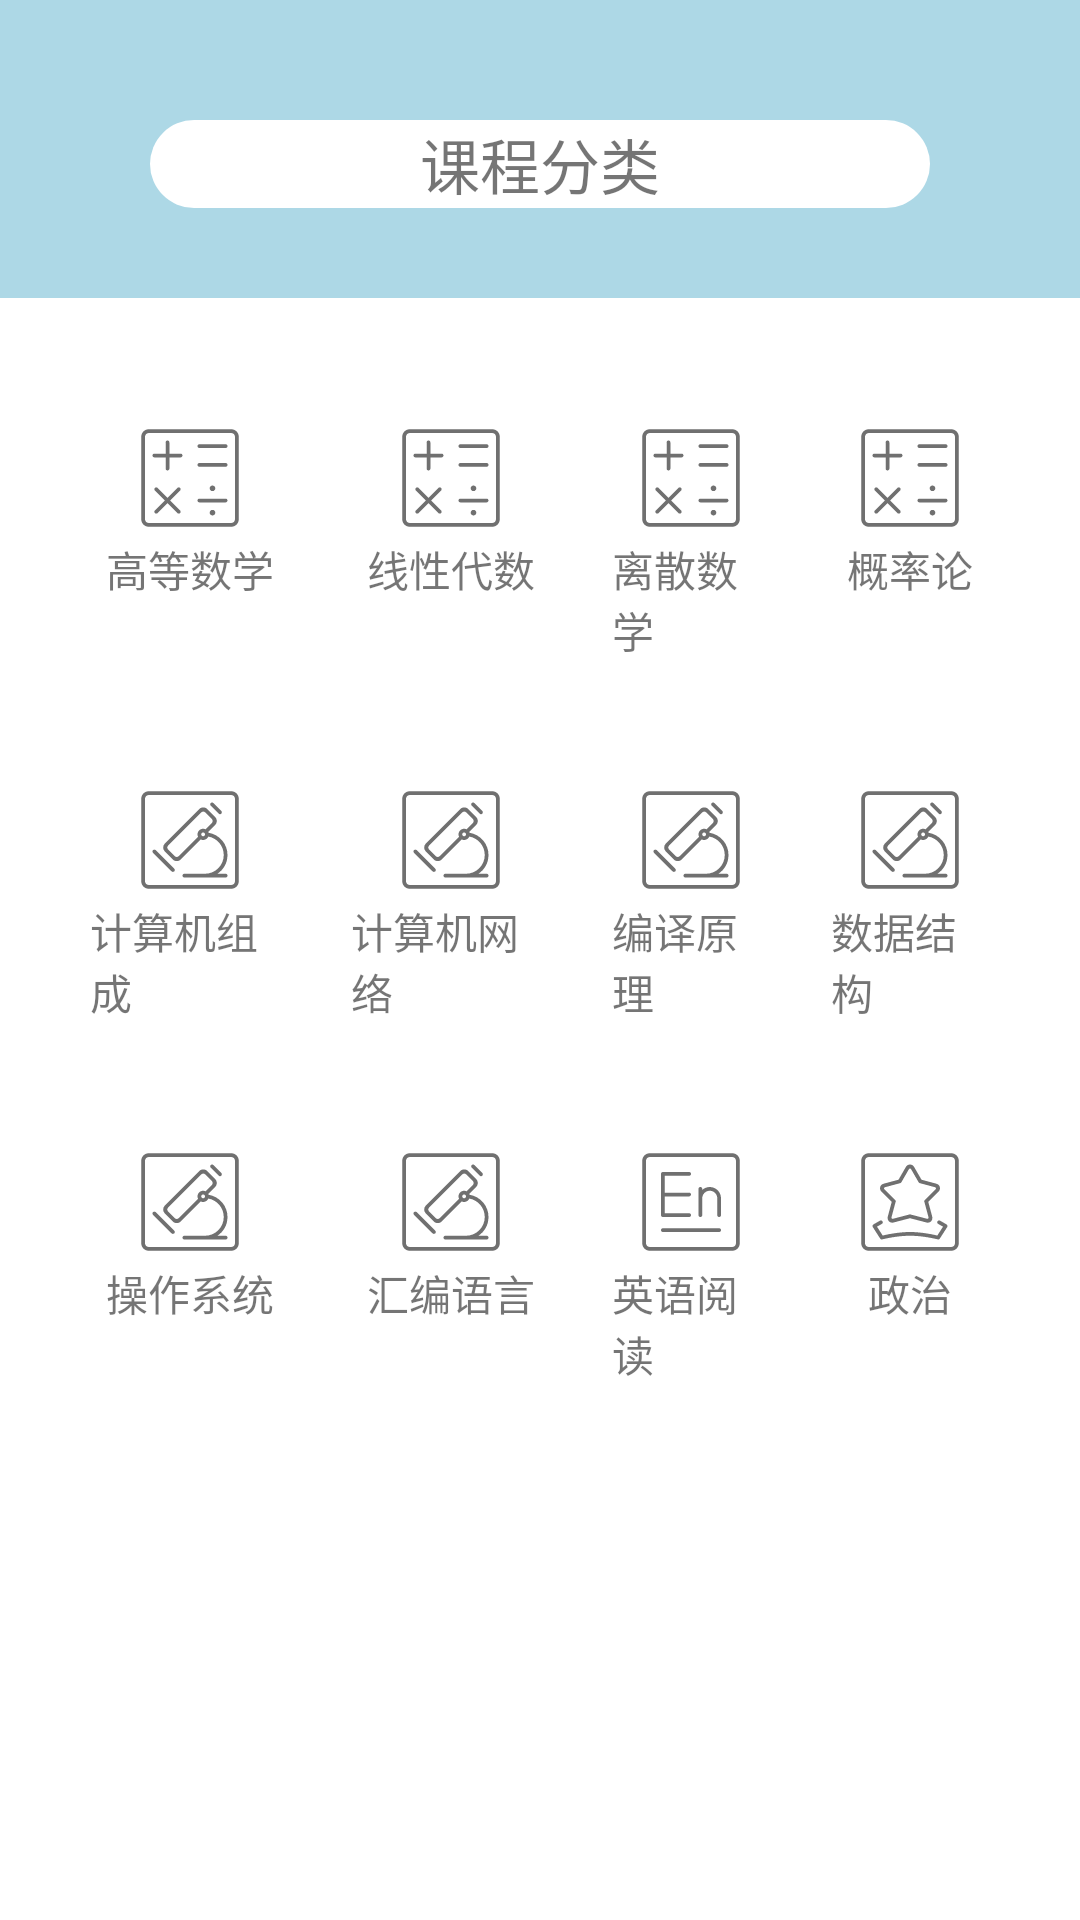

Produce the Android XML layout that renders to this screen, including the resource entries it uses.
<!-- AndroidManifest.xml: application theme Theme.M1 -->
<!-- res/layout/fragment_classify.xml -->
<?xml version="1.0" encoding="utf-8"?>
<FrameLayout xmlns:android="http://schemas.android.com/apk/res/android"
    xmlns:tools="http://schemas.android.com/tools"
    android:layout_width="match_parent"
    android:layout_height="match_parent"
    tools:context=".fragments.classifyFragment"
    android:orientation="vertical">
<LinearLayout
    android:layout_width="match_parent"
    android:layout_height="match_parent"
    android:orientation="vertical">
    <LinearLayout
        android:background="#ADD8E6"
        android:layout_width="match_parent"
        android:layout_height="wrap_content"
        android:orientation="vertical">

        <TextView
            android:layout_width="match_parent"
            android:layout_height="wrap_content"
            android:layout_marginLeft="50dp"
            android:layout_marginTop="40dp"
            android:layout_marginRight="50dp"
            android:layout_marginBottom="30dp"
            android:background="@drawable/titlebar_shape"
            android:gravity="center_horizontal"
            android:text="课程分类"
            android:backgroundTint="@color/white"
            android:textAlignment="center"
            android:textSize="20sp" />
    </LinearLayout>
    <LinearLayout
        android:layout_width="match_parent"
        android:layout_height="wrap_content"
        android:background="@color/white"
        android:orientation="vertical">

        <TableLayout
            android:layout_margin="20dp"
            android:layout_width="match_parent"
            android:layout_height="wrap_content">
            <TableRow
                android:layout_marginTop="10dp"
                android:layout_marginBottom="10dp">
                <LinearLayout
                    android:id="@+id/block_math1"
                    android:layout_weight="1"
                    android:padding="10dp"
                    android:orientation="vertical">
                    <ImageView
                        android:src="@drawable/shuxue"
                        android:layout_width="40dp"
                        android:layout_height="40dp"
                        android:layout_gravity="center_horizontal"/>
                    <TextView
                        android:layout_width="wrap_content"
                        android:layout_height="wrap_content"
                        android:text="高等数学"
                        android:layout_gravity="center_horizontal"/>
                </LinearLayout>
                <LinearLayout
                    android:id="@+id/block_math2"
                    android:layout_weight="1"
                    android:padding="10dp"
                    android:orientation="vertical">
                    <ImageView
                        android:src="@drawable/shuxue"
                        android:layout_width="40dp"
                        android:layout_height="40dp"
                        android:layout_gravity="center_horizontal"/>
                    <TextView
                        android:layout_width="wrap_content"
                        android:layout_height="wrap_content"
                        android:text="线性代数"
                        android:layout_gravity="center_horizontal"/>

                </LinearLayout>
                <LinearLayout
                    android:id="@+id/block_math3"
                    android:layout_weight="1"
                    android:padding="10dp"
                    android:orientation="vertical">
                    <ImageView
                        android:src="@drawable/shuxue"
                        android:layout_width="40dp"
                        android:layout_height="40dp"
                        android:layout_gravity="center_horizontal"/>
                    <TextView
                        android:layout_width="wrap_content"
                        android:layout_height="wrap_content"
                        android:text="离散数学"
                        android:layout_gravity="center_horizontal"/>

                </LinearLayout>
                <LinearLayout
                    android:id="@+id/block_math4"
                    android:layout_weight="1"
                    android:padding="10dp"
                    android:orientation="vertical">
                    <ImageView
                        android:src="@drawable/shuxue"
                        android:layout_width="40dp"
                        android:layout_height="40dp"
                        android:layout_gravity="center_horizontal"/>
                    <TextView
                        android:layout_width="wrap_content"
                        android:layout_height="wrap_content"
                        android:text="概率论"
                        android:layout_gravity="center_horizontal"/>

                </LinearLayout>
            </TableRow>
            <TableRow
                android:layout_marginTop="10dp"
                android:layout_marginBottom="10dp">
                <LinearLayout
                    android:id="@+id/block_Computer1"
                    android:layout_weight="1"
                    android:padding="10dp"
                    android:orientation="vertical">
                    <ImageView
                        android:src="@drawable/shengwu"
                        android:layout_width="40dp"
                        android:layout_height="40dp"
                        android:layout_gravity="center_horizontal"/>
                    <TextView
                        android:layout_width="wrap_content"
                        android:layout_height="wrap_content"
                        android:text="计算机组成"
                        android:layout_gravity="center_horizontal"/>
                </LinearLayout>
                <LinearLayout
                    android:id="@+id/block_Computer2"
                    android:layout_weight="1"
                    android:padding="10dp"
                    android:orientation="vertical">
                    <ImageView
                        android:src="@drawable/shengwu"
                        android:layout_width="40dp"
                        android:layout_height="40dp"
                        android:layout_gravity="center_horizontal"/>
                    <TextView
                        android:layout_width="wrap_content"
                        android:layout_height="wrap_content"
                        android:text="计算机网络"
                        android:layout_gravity="center_horizontal"/>

                </LinearLayout>
                <LinearLayout
                    android:id="@+id/block_Computer3"
                    android:layout_weight="1"
                    android:padding="10dp"
                    android:orientation="vertical">
                    <ImageView
                        android:src="@drawable/shengwu"
                        android:layout_width="40dp"
                        android:layout_height="40dp"
                        android:layout_gravity="center_horizontal"/>
                    <TextView
                        android:layout_width="wrap_content"
                        android:layout_height="wrap_content"
                        android:text="编译原理"
                        android:layout_gravity="center_horizontal"/>

                </LinearLayout>
                <LinearLayout
                    android:id="@+id/block_Computer4"
                    android:layout_weight="1"
                    android:padding="10dp"
                    android:orientation="vertical">
                    <ImageView
                        android:src="@drawable/shengwu"
                        android:layout_width="40dp"
                        android:layout_height="40dp"
                        android:layout_gravity="center_horizontal"/>
                    <TextView
                        android:layout_width="wrap_content"
                        android:layout_height="wrap_content"
                        android:text="数据结构"
                        android:layout_gravity="center_horizontal"/>

                </LinearLayout>
            </TableRow>
            <TableRow
                android:layout_marginTop="10dp"
                android:layout_marginBottom="10dp">
                <LinearLayout
                    android:id="@+id/block_Computer5"
                    android:layout_weight="1"
                    android:padding="10dp"
                    android:orientation="vertical">
                    <ImageView
                        android:src="@drawable/shengwu"
                        android:layout_width="40dp"
                        android:layout_height="40dp"
                        android:layout_gravity="center_horizontal"/>
                    <TextView
                        android:layout_width="wrap_content"
                        android:layout_height="wrap_content"
                        android:text="操作系统"
                        android:layout_gravity="center_horizontal"/>
                </LinearLayout>
                <LinearLayout
                    android:id="@+id/block_Computer6"
                    android:layout_weight="1"
                    android:padding="10dp"
                    android:orientation="vertical">
                    <ImageView
                        android:src="@drawable/shengwu"
                        android:layout_width="40dp"
                        android:layout_height="40dp"
                        android:layout_gravity="center_horizontal"/>
                    <TextView
                        android:layout_width="wrap_content"
                        android:layout_height="wrap_content"
                        android:text="汇编语言"
                        android:layout_gravity="center_horizontal"/>

                </LinearLayout>
                <LinearLayout
                    android:id="@+id/block_English1"
                    android:layout_weight="1"
                    android:padding="10dp"
                    android:orientation="vertical">
                    <ImageView
                        android:src="@drawable/yingyu"
                        android:layout_width="40dp"
                        android:layout_height="40dp"
                        android:layout_gravity="center_horizontal"/>
                    <TextView
                        android:layout_width="wrap_content"
                        android:layout_height="wrap_content"
                        android:text="英语阅读"
                        android:layout_gravity="center_horizontal"/>

                </LinearLayout>
                <LinearLayout
                    android:id="@+id/block_Politic1"
                    android:layout_weight="1"
                    android:padding="10dp"
                    android:orientation="vertical">
                    <ImageView
                        android:src="@drawable/zhengzhi"
                        android:layout_width="40dp"
                        android:layout_height="40dp"
                        android:layout_gravity="center_horizontal"/>
                    <TextView
                        android:layout_width="wrap_content"
                        android:layout_height="wrap_content"
                        android:text="政治"
                        android:layout_gravity="center_horizontal"/>

                </LinearLayout>

            </TableRow>

        </TableLayout>
    </LinearLayout>

</LinearLayout>
</FrameLayout>
<!-- resources referenced by this layout -->
<resources>
  <color name="white">#FFFFFFFF</color>
  <!-- drawable shuxue (drawable) -->
  <vector xmlns:android="http://schemas.android.com/apk/res/android"
      android:width="16dp"
      android:height="16dp"
      android:viewportWidth="1024"
      android:viewportHeight="1024">
    <path
        android:pathData="M816,688L592,688c-8.84,0 -16,7.16 -16,16s7.16,16 16,16h224c8.84,0 16,-7.16 16,-16s-7.16,-16 -16,-16zM728,600c0,-13.26 -10.74,-24 -24,-24s-24,10.74 -24,24 10.74,24 24,24 24,-10.74 24,-24zM427.51,596.49c-6.25,-6.25 -16.38,-6.25 -22.63,0L320,681.37l-84.88,-84.88c-6.25,-6.25 -16.38,-6.25 -22.63,0 -6.25,6.25 -6.25,16.38 0,22.63L297.37,704l-84.88,84.88c-6.25,6.25 -6.25,16.38 0,22.63 6.25,6.25 16.38,6.25 22.63,0l84.88,-84.88 84.88,84.88c6.25,6.25 16.38,6.25 22.63,0s6.25,-16.38 0,-22.63L342.63,704l84.88,-84.88c6.25,-6.25 6.25,-16.38 0,-22.63zM432,304h-96v-96c0,-8.84 -7.16,-16 -16,-16s-16,7.16 -16,16v96h-96c-8.84,0 -16,7.16 -16,16s7.16,16 16,16h96v96c0,8.84 7.16,16 16,16s16,-7.16 16,-16v-96h96c8.84,0 16,-7.16 16,-16s-7.16,-16 -16,-16zM816,384L592,384c-8.84,0 -16,7.16 -16,16s7.16,16 16,16h224c8.84,0 16,-7.16 16,-16s-7.16,-16 -16,-16zM816,224L592,224c-8.84,0 -16,7.16 -16,16s7.16,16 16,16h224c8.84,0 16,-7.16 16,-16s-7.16,-16 -16,-16zM864,96L160,96c-35.35,0 -64,28.65 -64,64v704c0,35.35 28.65,64 64,64h704c35.35,0 64,-28.65 64,-64L928,160c0,-35.35 -28.65,-64 -64,-64zM896,864c0,17.67 -14.33,32 -32,32L160,896c-17.67,0 -32,-14.33 -32,-32L128,160c0,-17.67 14.33,-32 32,-32h704c17.67,0 32,14.33 32,32v704zM704,784c-13.26,0 -24,10.74 -24,24s10.74,24 24,24 24,-10.74 24,-24 -10.74,-24 -24,-24z"
        android:fillColor="#707070"/>
  </vector>
  <!-- drawable titlebar_shape (drawable) -->
  <?xml version="1.0" encoding="utf-8"?>
  <shape xmlns:android="http://schemas.android.com/apk/res/android">
      <corners android:radius="20sp" />
      <solid android:color="#e9e9e9"/>
      <padding android:top="0sp" android:bottom="0sp" android:left="10sp" android:right="10sp"/>
  </shape>
  <!-- drawable yingyu (drawable) -->
  <vector xmlns:android="http://schemas.android.com/apk/res/android"
      android:width="16dp"
      android:height="16dp"
      android:viewportWidth="1024"
      android:viewportHeight="1024">
    <path
        android:pathData="M272,640h224c8.84,0 16,-7.16 16,-16s-7.16,-16 -16,-16L288,608L288,464h208c8.84,0 16,-7.16 16,-16s-7.16,-16 -16,-16L288,432L288,288h208c8.84,0 16,-7.16 16,-16s-7.16,-16 -16,-16L272,256c-8.84,0 -16,7.16 -16,16v352c0,8.84 7.16,16 16,16zM864,96L160,96c-35.35,0 -64,28.65 -64,64v704c0,35.35 28.65,64 64,64h704c35.35,0 64,-28.65 64,-64L928,160c0,-35.35 -28.65,-64 -64,-64zM896,864c0,17.67 -14.33,32 -32,32L160,896c-17.67,0 -32,-14.33 -32,-32L128,160c0,-17.67 14.33,-32 32,-32h704c17.67,0 32,14.33 32,32v704zM672,384c-24.59,0 -47.02,9.25 -64,24.45L608,400c0,-8.84 -7.16,-16 -16,-16s-16,7.16 -16,16v224c0,8.84 7.16,16 16,16s16,-7.16 16,-16L608,480h-0c0,-35.35 28.66,-64 64,-64s64,28.66 64,64L736,480v144c0,8.84 7.16,16 16,16s16,-7.16 16,-16L768,480c0,-53.02 -42.98,-96 -96,-96zM752,736L272,736c-8.84,0 -16,7.16 -16,16s7.16,16 16,16h480c8.84,0 16,-7.16 16,-16s-7.16,-16 -16,-16z"
        android:fillColor="#707070"/>
  </vector>
  <style name="Theme.M1" parent="Theme.MaterialComponents.Light.NoActionBar">
          
          <item name="colorPrimary">#FFADD8E6</item>
          <item name="colorPrimaryVariant">#FFADD8E6</item>
          <item name="colorOnPrimary">@color/white</item>
          
          <item name="colorSecondary">@color/teal_200</item>
          <item name="colorSecondaryVariant">@color/teal_700</item>
          <item name="colorOnSecondary">@color/black</item>
          
          <item name="android:statusBarColor" tools:targetApi="l">?attr/colorPrimaryVariant</item>
          
      </style>
  <color name="teal_200">#FF03DAC5</color>
  <color name="teal_700">#FF018786</color>
  <color name="black">#FF000000</color>
</resources>
